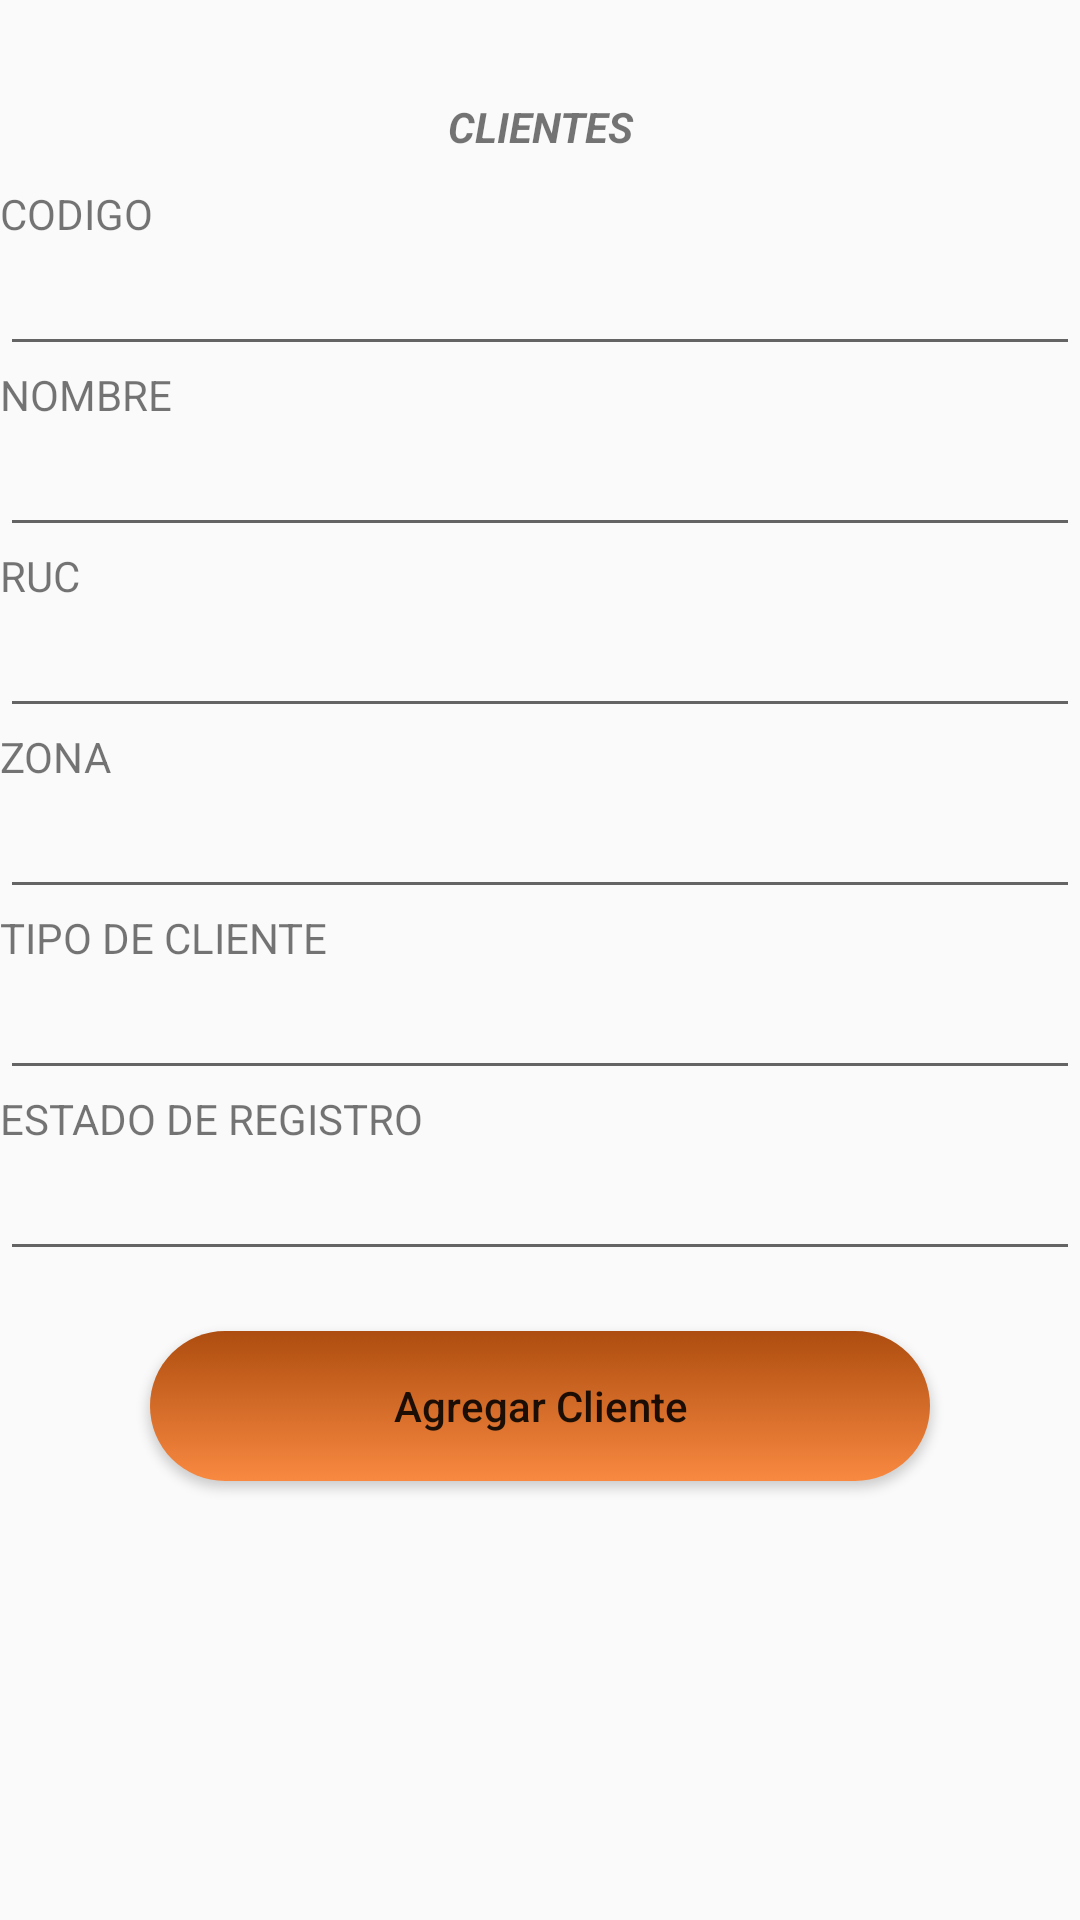

Write the Android layout XML for this screen, with the resource values it uses.
<!-- AndroidManifest.xml: application theme Theme.AppCompat.DayNight.NoActionBar -->
<!-- res/layout/fragment_agregar_cliente.xml -->
<?xml version="1.0" encoding="utf-8"?>
<androidx.constraintlayout.widget.ConstraintLayout xmlns:android="http://schemas.android.com/apk/res/android"
    xmlns:app="http://schemas.android.com/apk/res-auto"
    xmlns:tools="http://schemas.android.com/tools"
    android:layout_width="match_parent"
    android:layout_height="match_parent"
    android:layout_marginRight="20dp"
    android:layout_marginLeft="20dp"
    android:layout_marginTop="20dp"
    tools:context=".fragments.FragmentAgregarCliente">

    <LinearLayout
        android:layout_width="match_parent"
        android:layout_height="575dp"
        android:orientation="vertical"
        app:layout_constraintBottom_toBottomOf="parent"
        app:layout_constraintEnd_toEndOf="parent"
        app:layout_constraintStart_toStartOf="parent"
        app:layout_constraintTop_toTopOf="parent"
        tools:visibility="visible">

        <TextView
            android:id="@+id/textView6"
            android:layout_width="match_parent"
            android:layout_height="wrap_content"
            android:text="CLIENTES"
            android:textAlignment="center"
            android:textStyle="bold|italic" />

        <Space
            android:layout_width="match_parent"
            android:layout_height="10dp" />

        <TextView
            android:id="@+id/textView7"
            android:layout_width="match_parent"
            android:layout_height="wrap_content"
            android:text="CODIGO" />

        <EditText
            android:id="@+id/editCodigo"
            android:layout_width="match_parent"
            android:layout_height="wrap_content"
            android:ems="10"
            android:inputType="textPersonName" />

        <TextView
            android:id="@+id/textView8"
            android:layout_width="match_parent"
            android:layout_height="wrap_content"
            android:text="NOMBRE" />

        <EditText
            android:id="@+id/editNombre"
            android:layout_width="match_parent"
            android:layout_height="wrap_content"
            android:ems="10"
            android:inputType="textPersonName" />

        <TextView
            android:id="@+id/textView9"
            android:layout_width="match_parent"
            android:layout_height="wrap_content"
            android:text="RUC" />

        <EditText
            android:id="@+id/editRuc"
            android:layout_width="match_parent"
            android:layout_height="wrap_content"
            android:ems="10"
            android:inputType="textPersonName" />

        <TextView
            android:id="@+id/textView10"
            android:layout_width="match_parent"
            android:layout_height="wrap_content"
            android:text="ZONA" />

        <EditText
            android:id="@+id/editZona"
            android:layout_width="match_parent"
            android:layout_height="wrap_content"
            android:ems="10"
            android:inputType="textPersonName" />

        <TextView
            android:id="@+id/textView11"
            android:layout_width="match_parent"
            android:layout_height="wrap_content"
            android:text="TIPO DE CLIENTE" />

        <EditText
            android:id="@+id/editTipo"
            android:layout_width="match_parent"
            android:layout_height="wrap_content"
            android:ems="10"
            android:inputType="textPersonName" />

        <TextView
            android:id="@+id/textView12"
            android:layout_width="match_parent"
            android:layout_height="wrap_content"
            android:text="ESTADO DE REGISTRO" />

        <EditText
            android:id="@+id/editEstado"
            android:layout_width="match_parent"
            android:layout_height="wrap_content"
            android:ems="10"
            android:inputType="textPersonName" />

        <Space
            android:layout_width="match_parent"
            android:layout_height="20dp" />

        <androidx.appcompat.widget.AppCompatButton
            android:id="@+id/btnAgregar"
            android:layout_width="match_parent"
            android:layout_height="wrap_content"
            android:layout_marginLeft="50dp"
            android:layout_marginRight="50dp"
            android:background="@drawable/custom_button_ne"
            android:text="Agregar Cliente"
            android:textAllCaps="false" />
    </LinearLayout>
</androidx.constraintlayout.widget.ConstraintLayout>
<!-- resources referenced by this layout -->
<resources>
  <!-- drawable custom_button_ne (drawable) -->
  <?xml version="1.0" encoding="utf-8"?>
  <selector xmlns:android="http://schemas.android.com/apk/res/android">
  
      
      <item
          android:state_pressed="true"
          android:drawable="@drawable/button_press_ne"/>
      
      <item
          android:drawable="@drawable/button_default_ne"/>
  
  </selector>
  <!-- drawable button_press_ne (drawable) -->
  <?xml version="1.0" encoding="utf-8"?>
  <shape xmlns:android="http://schemas.android.com/apk/res/android"
      android:shape="rectangle">
  
      <gradient
          android:angle="90"
          android:startColor="#F9A975"
          android:endColor="#F98941"
          />
  
      <corners
          android:radius="60dp" />
  
      <padding
          android:bottom="0dp"
          android:left="0dp"
          android:right="0dp"
          android:top="0dp" />
  
      <size
          android:height="50dp"
          android:width="100dp" />
  
  </shape>
  <!-- drawable button_default_ne (drawable) -->
  <?xml version="1.0" encoding="utf-8"?>
  <shape xmlns:android="http://schemas.android.com/apk/res/android"
      android:shape="rectangle">
  
      <gradient
          android:angle="90"
          android:startColor="#F98941"
          android:endColor="#AD4D0F"
          />
  
      <corners
          android:radius="60dp" />
  
      <padding
          android:bottom="0dp"
          android:left="0dp"
          android:right="0dp"
          android:top="0dp" />
  
      <size
          android:height="50dp"
          android:width="270dp" />
  
  </shape>
</resources>
